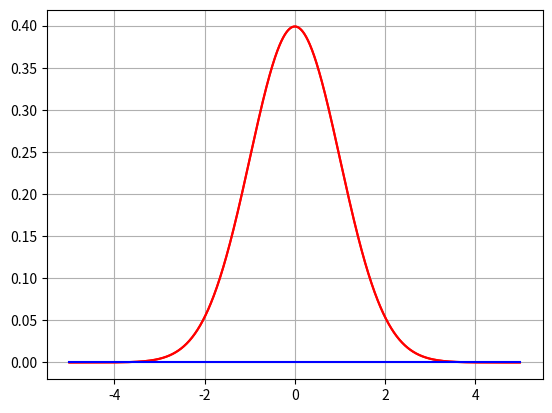

The script that saved this image:
import matplotlib.pyplot as plt
import numpy as np


class Robot1D:
    def __init__(self, pos):
        self.pos = pos
        self.dist_pole = 0


class Particle(Robot1D):
    def __init__(self, pos):
        Robot1D.__init__(self, pos)
        self.weight = 0
        self.measurement_sigma = 1.0

    def probability_density_function(self, mu, x):
        """Gaussian PDF with pre-defined standard deviation"""
        y = 1/(self.measurement_sigma * np.sqrt(2*np.pi)) * np.exp(-(mu-x)**2/(2*self.measurement_sigma**2))
        return y

    def weight_update(self, robot_measure):
        """your code here"""
        '''*****************************'''
        # around one line of code here
        '''*****************************'''


# Plot Weights for a list of robot measurements.
particle = Particle(0.0)

x = np.arange(-5, 5, 0.01)  # robot measurements
y = np.zeros(len(x))
for i in range(len(x)):
    y[i] = particle.probability_density_function(0, x[i])

plt.plot(x, y, '-r')
plt.grid(True)
plt.show()

# Integrate left side to calculate probablity.
sum_probability = 0
for i in range(int(len(y) / 2)):
    sum_probability += y[i]

print("If Probability is close to 0.5, then PDF works.")
print("Integrate left side of the PDF is: ", round(sum_probability * 0.01, 2))
print()

# Update Particle Weigth based on robot measurement.
robot_measure = 3.0
particle.dist_pole = 1.0
particle.weight_update(robot_measure)
print("Particle Weight: " + str(round(particle.weight, 2)))
plt.plot(x, y, '-r')
plt.plot([-5, 5], [particle.weight, particle.weight], '-b')
plt.grid(True)
plt.show()
